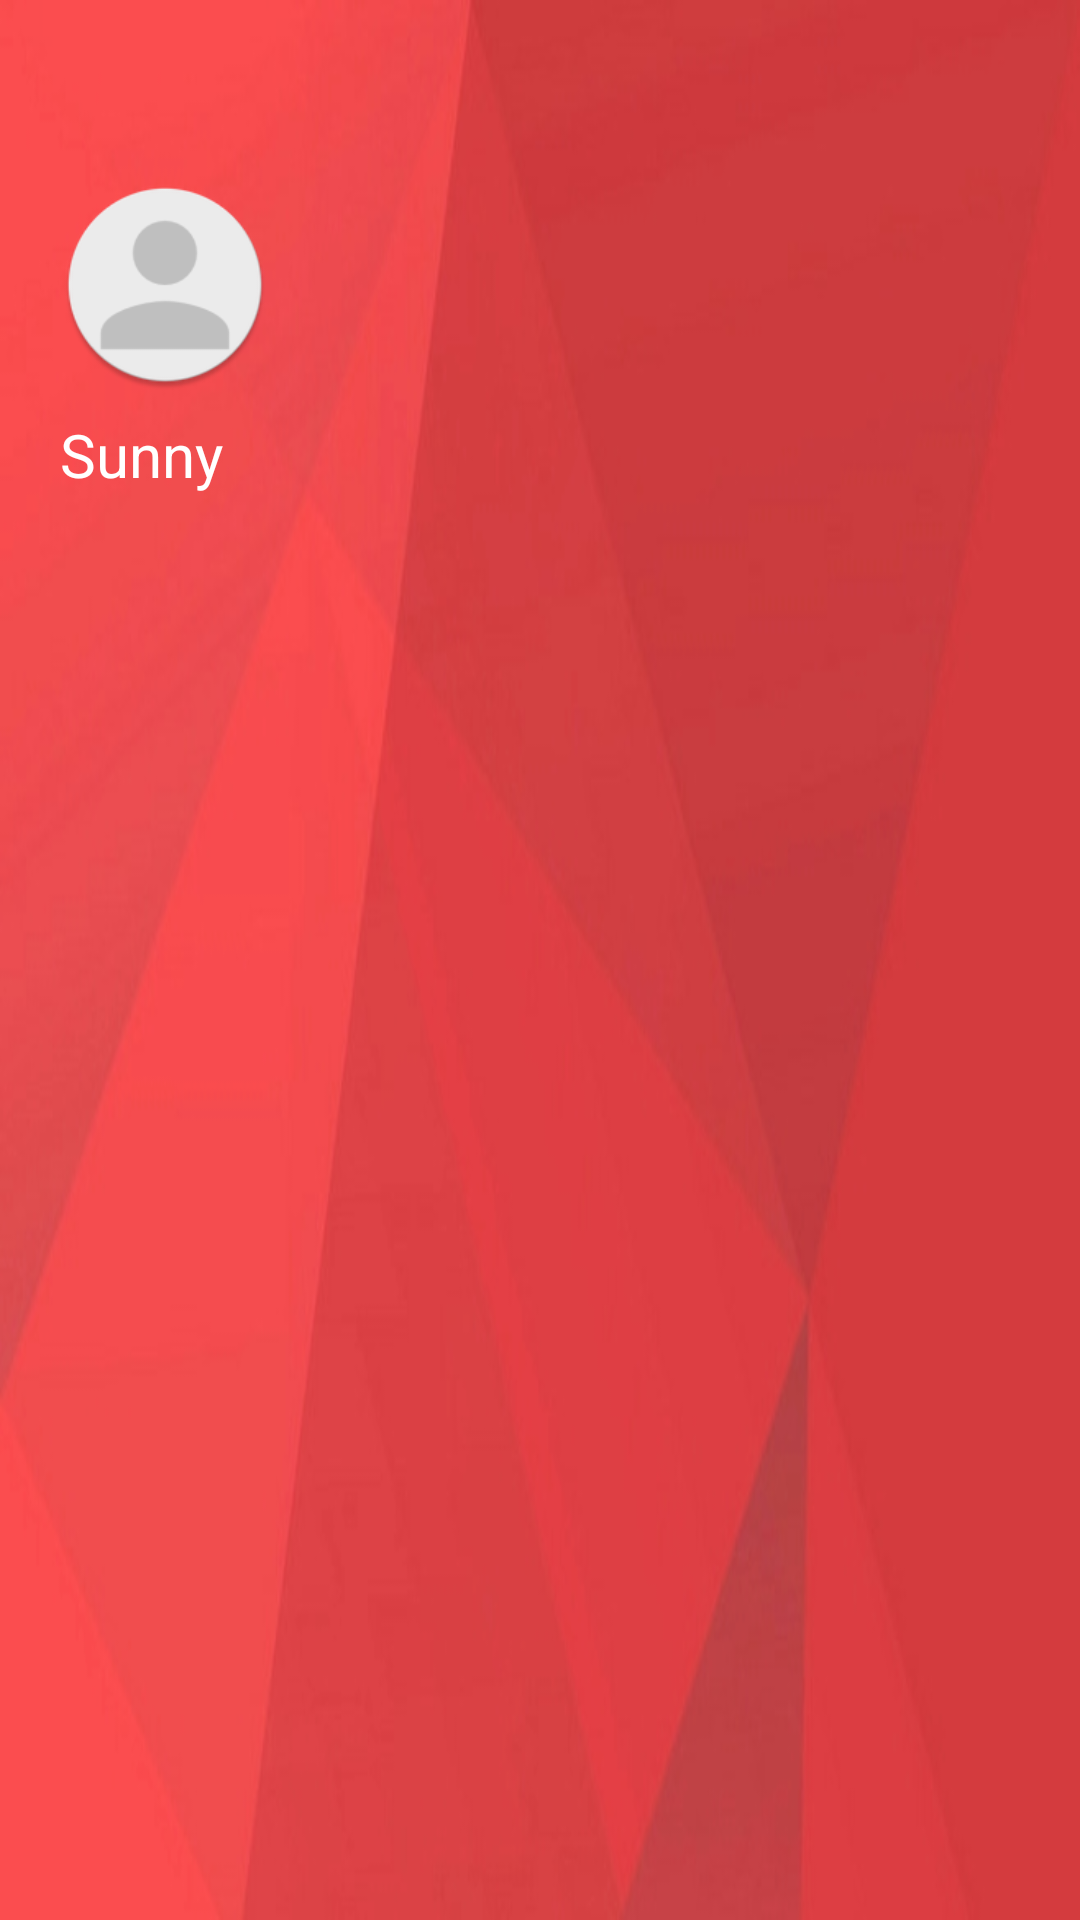

This screen was rendered from an Android layout file. Write that file and the resources it references.
<!-- AndroidManifest.xml: application theme AppTheme -->
<!-- res/layout/header_user.xml -->
<?xml version="1.0" encoding="utf-8"?>
<LinearLayout xmlns:android="http://schemas.android.com/apk/res/android"
    android:orientation="vertical" android:layout_width="match_parent"
    android:layout_height="192dp"
    android:paddingLeft="20dp"
    android:background="@mipmap/beijing5">

    <ImageView
        android:id="@+id/user_pic_img"
        android:layout_width="70dp"
        android:layout_height="70dp"
        android:background="@mipmap/ic_user"
        android:layout_marginTop="60dp"/>

    <TextView
        android:id="@+id/user_name"
        android:layout_width="wrap_content"
        android:layout_height="wrap_content"
        android:layout_marginTop="8dp"
        android:textColor="@color/colorWhite"
        android:text="Sunny"
        android:textSize="20dp"/>

</LinearLayout>
<!-- resources referenced by this layout -->
<resources>
  <color name="colorWhite">#FFFFFF</color>
  <!-- mipmap beijing5: jpg bitmap (mipmap-hdpi, 43549 bytes) -->
  <!-- mipmap ic_user: png bitmap (mipmap-hdpi, 2811 bytes) -->
  <style name="AppTheme" parent="Theme.AppCompat.Light.NoActionBar">
          
          <item name="colorPrimary">@color/colorStatus</item>
          <item name="colorPrimaryDark">@color/colorToolBar</item>
          <item name="colorAccent">@color/colorAccent</item>
      </style>
  <color name="colorStatus">#dd191d</color>
  <color name="colorToolBar">#d01716</color>
  <color name="colorAccent">#FF4081</color>
</resources>
